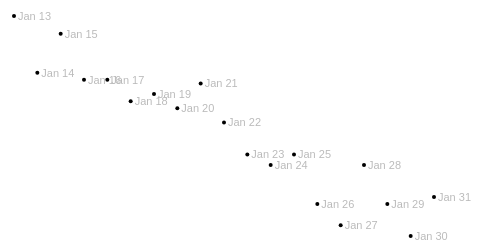
D3 v4 page, settled after 360 driven frames (6 s of simulated time); the page loaded 1 data file(s).



			//Width and height
			var w = 500;
			var h = 300;
			var padding = 40;

			var dataset, xScale, yScale;  //Empty, for now

			//For converting strings to Dates
			var parseTime = d3.timeParse("%m/%d/%y");

			//For converting Dates to strings
			var formatTime = d3.timeFormat("%b %e");

			//Function for converting CSV values from strings to Dates and numbers
			var rowConverter = function(d) {
				return {
					Date: parseTime(d.Date),
					Amount: parseInt(d.Amount)
				};
			}

			//Load in the data
			d3.csv("time_scale_data.csv", rowConverter, function(data) {

				//Copy data into global dataset
				dataset = data;

				//Create scale functions
				xScale = d3.scaleTime()
							   .domain([
									d3.min(dataset, function(d) { return d.Date; }),
									d3.max(dataset, function(d) { return d.Date; })
								])
							   .range([padding, w - padding]);

				yScale = d3.scaleLinear()
							   .domain([
									d3.min(dataset, function(d) { return d.Amount; }),
									d3.max(dataset, function(d) { return d.Amount; })
								])
							   .range([h - padding, padding]);

				//Create SVG element
				var svg = d3.select("body")
							.append("svg")
							.attr("width", w)
							.attr("height", h);

				//Generate date labels first, so they are in back
 				svg.selectAll("text")
 				   .data(dataset)
 				   .enter()
 				   .append("text")
 				   .text(function(d) {
 				   		return formatTime(d.Date);
 				   })
 				   .attr("x", function(d) {
 				   		return xScale(d.Date) + 4;
 				   })
 				   .attr("y", function(d) {
 				   		return yScale(d.Amount) + 4;
 				   })
 				   .attr("font-family", "sans-serif")
 				   .attr("font-size", "11px")
 				   .attr("fill", "#bbb");

				//Generate circles last, so they appear in front
				svg.selectAll("circle")
				   .data(dataset)
				   .enter()
				   .append("circle")
				   .attr("cx", function(d) {
				   		return xScale(d.Date);
				   })
				   .attr("cy", function(d) {
				   		return yScale(d.Amount);
				   })
				   .attr("r", 2);

			});

		

### data: time_scale_data.csv
Date, Amount
01/13/17, 74
01/14/17, 58
01/15/17, 69
01/16/17, 56
01/17/17, 56
01/18/17, 50
01/19/17, 52
01/20/17, 48
01/21/17, 55
01/22/17, 44
01/23/17, 35
01/24/17, 32
01/25/17, 35
01/26/17, 21
01/27/17, 15
01/28/17, 32
01/29/17, 21
01/30/17, 12
01/31/17, 23